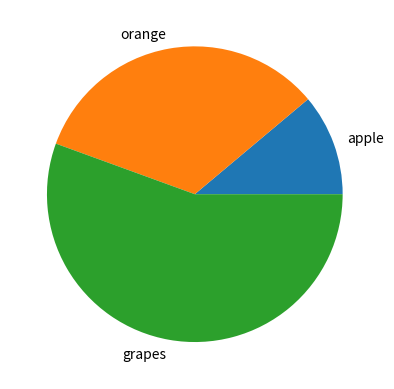

Recreate this plot in Python.


from matplotlib import pyplot as plt
import numpy as np
# from asyncio import __main__

INDENT_IN_OUTPUT  = "---------"
TIME_TO_PAUSE = 1
print(INDENT_IN_OUTPUT, "using matplotlib")

def pie_plot():
    fruit = ['apple', 'orange', 'grapes']
    quantity = [10,30,50]
    plt.pie(quantity, labels=fruit)
    plt.pause(1)
    plt.close()
    
def plot_demo():
    x= np.arange(1,11)
    y= x*2
    
    # plt.subplot(1,2,1)
    plt.plot(x,y, color='g', linestyle= ":", linewidth=5)  # title(), xlabel(), ylabel()
    plt.grid(True)
    #plt.show()
    plt.pause(TIME_TO_PAUSE)
    plt.close()

def bar_demo():
    student = {'a': 100, 'b': 200,'c': 400,}
    x = list(student.keys())
    y = list(student.values())
    plt.bar(x, y) # bar graph -> barh() horizontal graph
    # plt.show()
    plt.pause(TIME_TO_PAUSE)
    plt.close()
    
def scatter_plot():
    x = [10,20,30,60,100]
    a = [1,2,3,4,10]
    
    plt.scatter(x, a)  # scatter graph, two scatter in one graph also possible, change market and color    
    plt.pause(TIME_TO_PAUSE)
    plt.close()
    
def histogram_demo():
    # histogram
    x = [1,3,5,6,7,7]
    plt.hist(x, color ='g', bins= 5)
    plt.pause(2)
    plt.close()
    # hist(iris['column'], color, bins) # load the csv befor you go

def box_plot():
    # box plot

    x = np.arange(1,10)
    y = np.arange(20,0)
    z = np.arange (1,10)
    data = list ([x,y,z])
    plt.boxplot(data)
    plt.pause(TIME_TO_PAUSE)
    plt.close()

def violin_plot():
    
    xx = np.arange(1,10)
    plt.violinplot(xx, showmedians=True)
    plt.pause(TIME_TO_PAUSE)
    plt.close()

if (__name__ == "__main__"):
#     bar_demo()
#     plot_demo()
#     scatter_plot()
#     histogram_demo()
#     box_plot()
#     violin_plot()
    pie_plot()
    
    
